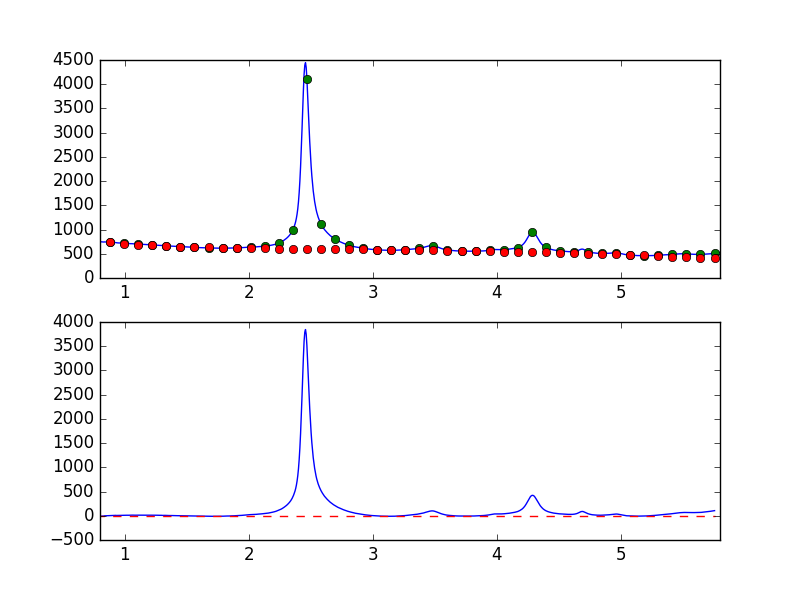

Values plotted in this chart, from the file beside it:
7.681951752392544019e-01, -9.153642690331821541e+00
7.738631750302433776e-01, -8.928670301235797524e+00
7.795311748212323533e-01, -9.160221216766444741e+00
7.851991746122213289e-01, -8.607360898781394098e+00
7.908671744032103046e-01, -6.210368188044185445e+00
7.965351741941992803e-01, -4.233984815943699687e+00
8.022031739851883669e-01, -6.901509642774612985e+00
8.078711737761772316e-01, -8.192467114769783620e+00
8.135391735671662072e-01, -7.707414393005478814e+00
8.192071733581552939e-01, -7.517062447151374727e+00
8.248751731491442696e-01, -8.472883965627829639e+00
8.305431729401332452e-01, -5.367696851698156024e+00
8.362111727311222209e-01, -1.565486000813848477e+00
8.418791725221110855e-01, -8.919062303011742188e-01
8.475471723131001722e-01, 1.309154745449632173e-01
8.532151721040891479e-01, -6.985912309454533897e-01
8.588831718950781235e-01, 3.826639530885813656e-01
8.645511716860672102e-01, 1.688003260102505010e+00
8.702191714770560749e-01, 1.173510154019709262e+00
8.758871712680450505e-01, 2.585551301889040587e+00
8.815551710590340262e-01, 3.199912316072186513e+00
8.872231708500230019e-01, 5.191725160365990632e+00
8.928911706410120885e-01, 5.083018923063718830e+00
8.985591704320010642e-01, 5.865969825143793059e+00
9.042271702229900399e-01, 6.512795591492022140e+00
9.098951700139790155e-01, 7.673509357149100651e+00
9.155631698049678802e-01, 9.103348866532428474e+00
9.212311695959569668e-01, 8.974849227338722812e+00
9.268991693869459425e-01, 8.060215957422656174e+00
9.325671691779349182e-01, 6.138917758231627886e+00
9.382351689689240049e-01, 6.583562979650764646e+00
9.439031687599129805e-01, 6.119604209846784215e+00
9.495711685509018452e-01, 7.078328997923449606e+00
9.552391683418909318e-01, 8.373178213297364891e+00
9.609071681328797965e-01, 9.810537061322293084e+00
9.665751679238688832e-01, 9.457471899696088258e+00
9.722431677148579698e-01, 9.604926039241263425e+00
9.779111675058468345e-01, 1.001063966578090003e+01
9.835791672968358101e-01, 1.040647405888705634e+01
9.892471670878246748e-01, 1.099145358407042750e+01
9.949151668788137615e-01, 1.191852106387239019e+01
1.000583166669802848e+00, 1.132521155379095035e+01
1.006251166460791602e+00, 1.153834456849392609e+01
1.011919166251780799e+00, 1.102039386732428738e+01
1.017587166042769553e+00, 1.082251729165568577e+01
1.023255165833758751e+00, 9.771202272707114389e+00
1.028923165624747726e+00, 1.047717696435233847e+01
1.034591165415736702e+00, 1.119484627827830536e+01
1.040259165206725678e+00, 1.117525819257787134e+01
1.045927164997714431e+00, 1.099898949393775638e+01
1.051595164788703629e+00, 1.255545485967002151e+01
1.057263164579692605e+00, 1.297650060771127301e+01
1.062931164370681802e+00, 1.269158047787357191e+01
1.068599164161670556e+00, 1.185494069043670606e+01
1.074267163952659310e+00, 1.165604475083807756e+01
1.079935163743648507e+00, 1.126403145748304269e+01
1.085603163534637483e+00, 1.138148687440218509e+01
1.091271163325626681e+00, 1.196472021015733844e+01
1.096939163116615434e+00, 1.332172524362249533e+01
1.102607162907604632e+00, 1.338506850757846678e+01
1.108275162698593386e+00, 1.315097620277424539e+01
... 839 more rows
